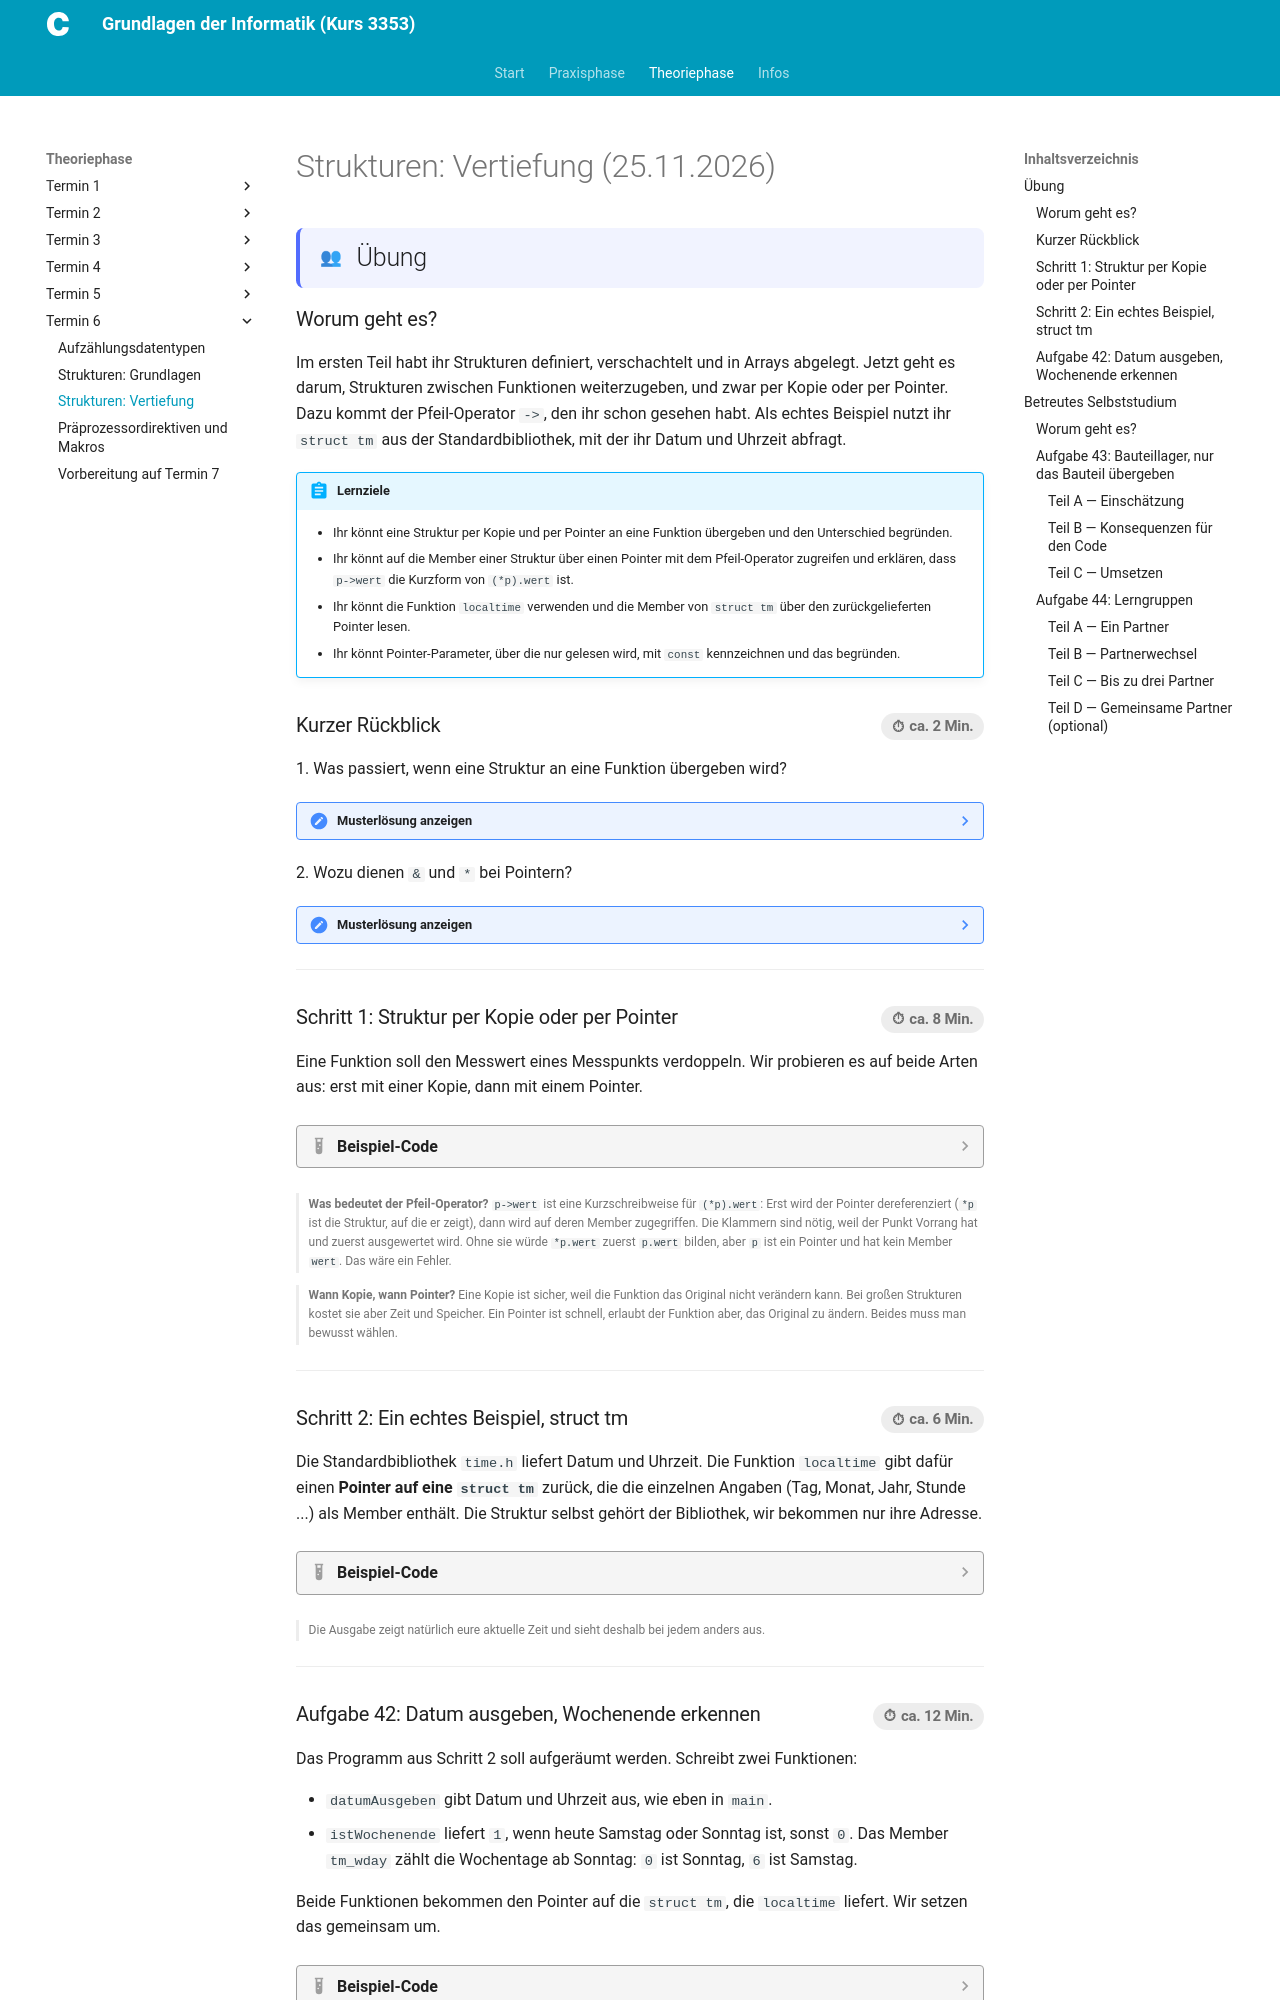

repository: christoecker/Kurs_3353_GrundlagenDerInformatik · page: 02-theoriephase/termin-06/block-14b/index.html · generator: mkdocs

---
typ: theoriephase-block
termin: 6
block_id: "14b"
datum: "2026-11-25"
kurztitel: "Strukturen: Vertiefung"
thema: "Strukturen (Vertiefung)"
lernziele:
  - "Ihr könnt eine Struktur per Kopie und per Pointer an eine Funktion übergeben und den Unterschied begründen."
  - "Ihr könnt auf die Member einer Struktur über einen Pointer mit dem Pfeil-Operator zugreifen und erklären, dass p->wert die Kurzform von (*p).wert ist."
  - "Ihr könnt die Funktion localtime verwenden und die Member von struct tm über den zurückgelieferten Pointer lesen."
  - "Ihr könnt Pointer-Parameter, über die nur gelesen wird, mit const kennzeichnen und das begründen."
  - "Ihr könnt beurteilen, warum es besser ist, einer Funktion nur das betroffene Element statt des ganzen Arrays zu übergeben, und die Folgen für den Code benennen."
  - "Ihr könnt eine Funktion so ändern, dass sie eine Struktur per Pointer statt eines Arrays bekommt."
  - "Ihr könnt eine Struktur mit Pointern auf Strukturen desselben Typs aufbauen und über diese Pointer auf weitere Strukturen zugreifen."
musterloesungen_sichtbar: true
ki_einsatz: stufe_2_pair_programmer
clean_code:
  - "Prinzip der minimalen Rechte (Principle of Least Privilege, PoLP)"
bearbeitungsstatus: fertig
publish_date: "2026-11-25"
quiz:
  show_progress: false
---

# Strukturen: Vertiefung (25.11.2026)

## Übung { .modus-uebung }

### Worum geht es?

Im ersten Teil habt ihr Strukturen definiert, verschachtelt und in Arrays
abgelegt. Jetzt geht es darum, Strukturen zwischen Funktionen weiterzugeben,
und zwar per Kopie oder per Pointer. Dazu kommt der Pfeil-Operator `->`, den
ihr schon gesehen habt. Als echtes Beispiel nutzt ihr `struct tm` aus der
Standardbibliothek, mit der ihr Datum und Uhrzeit abfragt.

!!! abstract "Lernziele"
    - Ihr könnt eine Struktur per Kopie und per Pointer an eine Funktion
      übergeben und den Unterschied begründen.
    - Ihr könnt auf die Member einer Struktur über einen Pointer mit dem
      Pfeil-Operator zugreifen und erklären, dass `p->wert` die Kurzform von
      `(*p).wert` ist.
    - Ihr könnt die Funktion `localtime` verwenden und die Member von
      `struct tm` über den zurückgelieferten Pointer lesen.
    - Ihr könnt Pointer-Parameter, über die nur gelesen wird, mit `const`
      kennzeichnen und das begründen.

### Kurzer Rückblick <span class="zeitangabe">ca. 2 Min.</span> { data-toc-label="Kurzer Rückblick" }

1\. Was passiert, wenn eine Struktur an eine Funktion übergeben wird?

<!-- MUSTERLOESUNG-START -->
??? note "Musterlösung anzeigen"
    Die Funktion bekommt eine **Kopie** der Struktur. Änderungen an dieser
    Kopie wirken sich auf das Original nicht aus, ganz wie bei Call by Value
    mit einfachen Variablen.
<!-- MUSTERLOESUNG-ENDE -->

2\. Wozu dienen `&` und `*` bei Pointern?

<!-- MUSTERLOESUNG-START -->
??? note "Musterlösung anzeigen"
    Der Adressoperator `&` liefert die Adresse einer Variablen und erzeugt
    damit einen Pointer darauf. Die Dereferenzierung `*` liefert den Wert, auf
    den ein Pointer zeigt, ist also der Gegenspieler dazu.
<!-- MUSTERLOESUNG-ENDE -->

---
